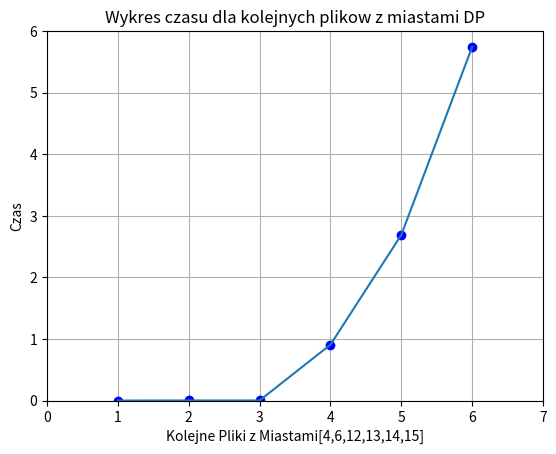

Here is the Python script that generated this plot:
import matplotlib.pyplot as plt

plt.plot([1,2,3,4,5,6], [0.000216, 0.001944, 0.001804, 0.907798, 2.689878, 5.742906], 'bo')
plt.plot([1,2,3,4,5,6], [0.000216, 0.001944, 0.001804, 0.907798, 2.689878, 5.742906])

plt.xlabel('Kolejne Pliki z Miastami[4,6,12,13,14,15]')
plt.ylabel('Czas')
plt.title('Wykres czasu dla kolejnych plikow z miastami DP')
plt.axis([0, 7, 0, 6])
plt.grid(True)
plt.show()